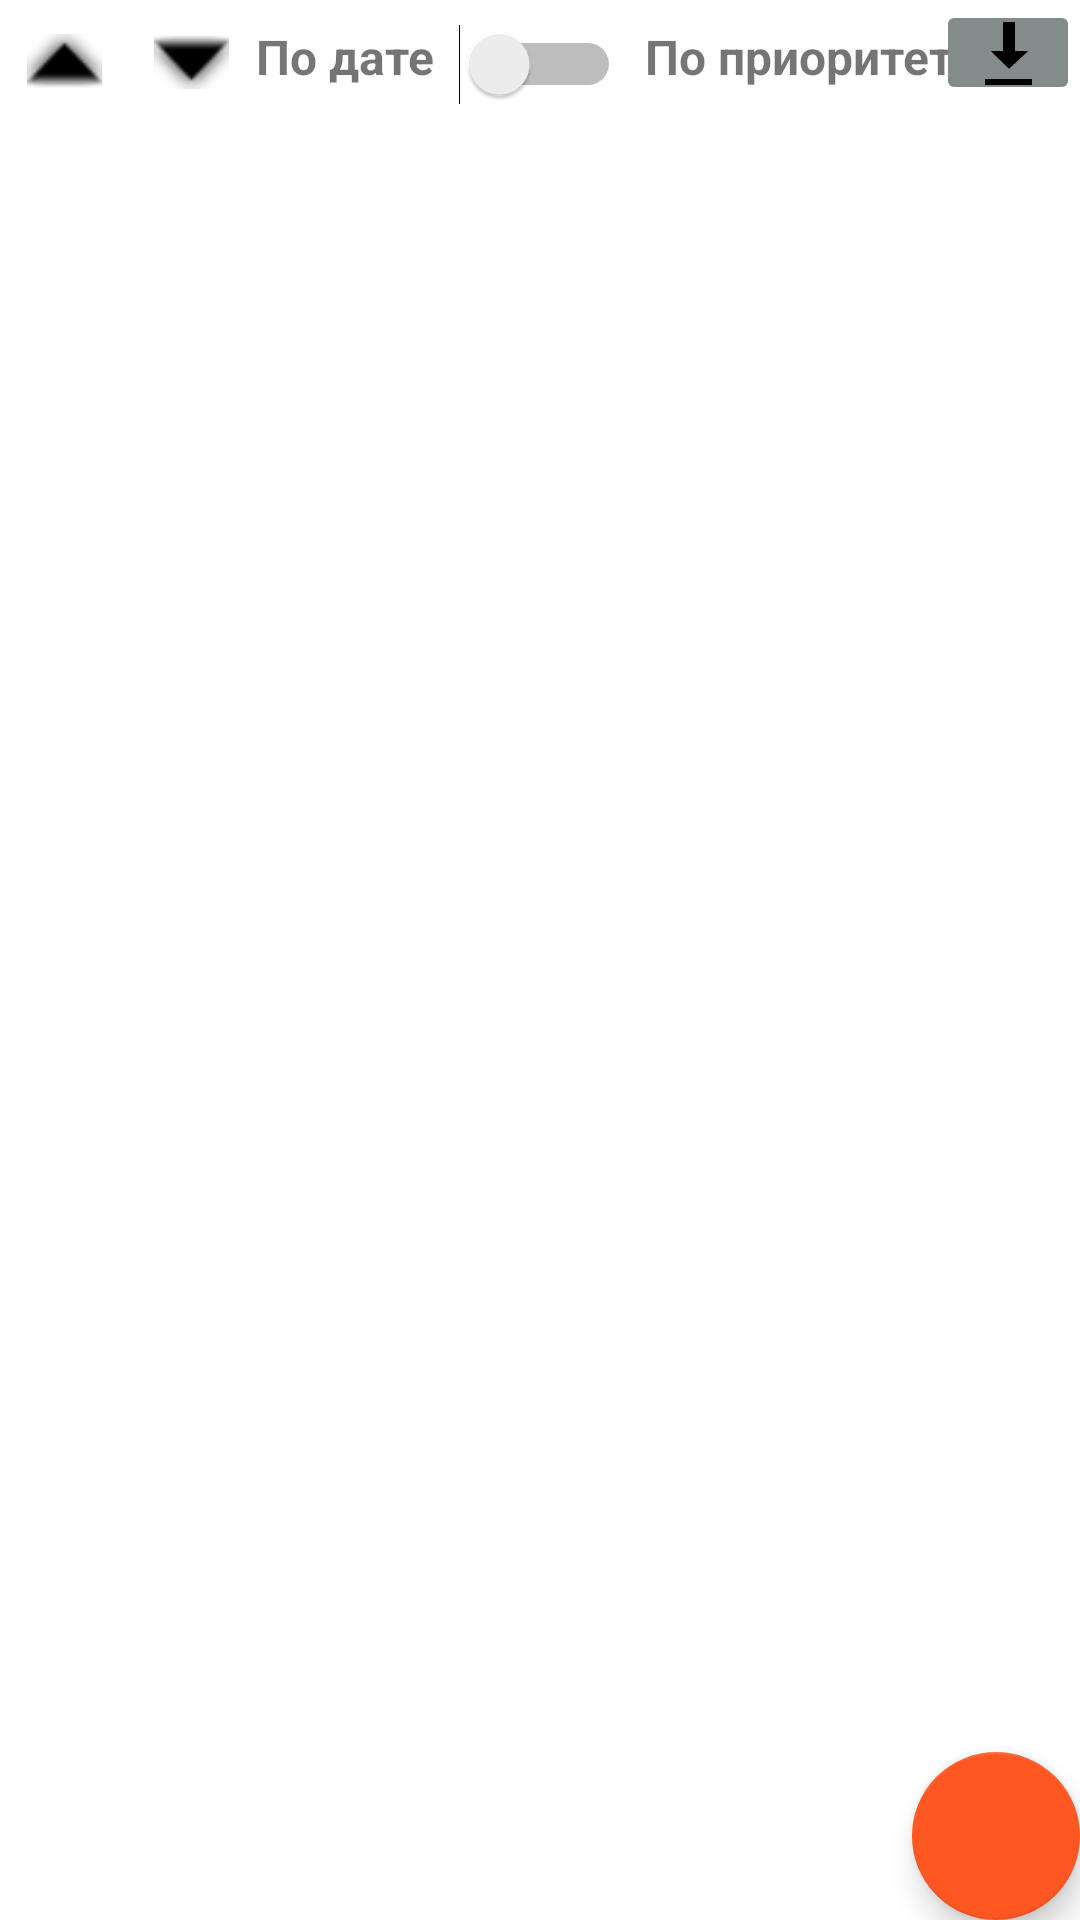

Produce the Android XML layout that renders to this screen, including the resource entries it uses.
<!-- AndroidManifest.xml: application theme Theme.MyNotes -->
<!-- res/layout/activity_main.xml -->
<?xml version="1.0" encoding="utf-8"?>
<androidx.constraintlayout.widget.ConstraintLayout xmlns:android="http://schemas.android.com/apk/res/android"
    xmlns:app="http://schemas.android.com/apk/res-auto"
    xmlns:tools="http://schemas.android.com/tools"
    android:layout_width="match_parent"
    android:layout_height="match_parent"
    tools:context=".MainActivity">

    <androidx.recyclerview.widget.RecyclerView
        android:id="@+id/recyclerViewNotes"
        android:layout_width="0dp"
        android:layout_height="0dp"
        app:layout_constraintBottom_toBottomOf="parent"
        app:layout_constraintEnd_toEndOf="parent"
        app:layout_constraintHorizontal_bias="1.0"
        app:layout_constraintStart_toStartOf="parent"
        app:layout_constraintTop_toBottomOf="@+id/switchPriority"
        app:layout_constraintVertical_bias="0.0" />

    <com.google.android.material.floatingactionbutton.FloatingActionButton
        android:id="@+id/buttonAddNote"
        android:layout_width="wrap_content"
        android:layout_height="wrap_content"
        android:clickable="true"
        android:onClick="onClickAddNote"
        app:backgroundTint="#FF5722"
        app:layout_constraintBottom_toBottomOf="parent"
        app:layout_constraintEnd_toEndOf="parent"
        app:srcCompat="@drawable/plus"
        android:contentDescription="@string/button_sort"
        android:focusable="true"
        tools:ignore="UsingOnClickInXml" />

    <Switch
        android:id="@+id/switchPriority"
        android:layout_margin="8dp"
        android:layout_width="wrap_content"
        android:layout_height="wrap_content"
        app:layout_constraintEnd_toEndOf="parent"
        app:layout_constraintStart_toStartOf="parent"
        app:layout_constraintTop_toTopOf="parent"
        tools:ignore="UseSwitchCompatOrMaterialXml" />

    <TextView
        android:id="@+id/textViewNoteData"
        android:layout_width="wrap_content"
        android:layout_height="wrap_content"
        android:layout_margin="8dp"
        android:onClick="onClickNoteData"
        android:text="@string/data"
        android:textSize="16sp"
        android:textStyle="bold"
        app:layout_constraintEnd_toStartOf="@+id/switchPriority"
        app:layout_constraintTop_toTopOf="parent"
        tools:ignore="UsingOnClickInXml" />

    <TextView
        android:id="@+id/textViewPriority"
        android:layout_width="wrap_content"
        android:layout_height="wrap_content"
        android:layout_margin="8dp"
        android:onClick="onClickPriority"
        android:text="@string/priority"
        android:textSize="16sp"
        android:textStyle="bold"
        app:layout_constraintStart_toEndOf="@+id/switchPriority"
        app:layout_constraintTop_toTopOf="parent"
        tools:ignore="UsingOnClickInXml" />


    <ImageView
        android:id="@+id/imageViewUp"
        android:layout_width="25dp"
        android:layout_height="25dp"
        android:layout_margin="8dp"
        android:onClick="onClickUp"
        app:layout_constraintEnd_toStartOf="@+id/imageViewDown"
        app:layout_constraintStart_toStartOf="parent"
        app:layout_constraintTop_toTopOf="parent"
        app:srcCompat="@android:drawable/arrow_up_float"
        app:tint="@color/black"
        tools:ignore="UsingOnClickInXml"
        android:contentDescription="@string/todo" />

    <ImageView
        android:id="@+id/imageViewDown"
        android:layout_width="25dp"
        android:layout_height="25dp"
        android:layout_margin="8dp"
        android:onClick="onClickDown"
        app:layout_constraintEnd_toStartOf="@+id/textViewNoteData"
        app:layout_constraintStart_toEndOf="@+id/imageViewUp"
        app:layout_constraintTop_toTopOf="parent"
        app:srcCompat="@android:drawable/arrow_down_float"
        app:tint="@color/black"
        tools:ignore="UsingOnClickInXml"
        android:contentDescription="@string/todo" />

    <ImageButton
        android:id="@+id/imageButton"
        android:layout_width="wrap_content"
        android:layout_height="0dp"
        android:backgroundTint="#838C8B"
        android:onClick="addFirebase"
        app:layout_constraintBottom_toTopOf="@+id/recyclerViewNotes"
        app:layout_constraintEnd_toEndOf="parent"
        app:layout_constraintTop_toTopOf="parent"
        app:srcCompat="@android:drawable/stat_sys_download"
        app:tint="@color/black"
        tools:ignore="UsingOnClickInXml"
        android:contentDescription="@string/todo" />

</androidx.constraintlayout.widget.ConstraintLayout>
<!-- resources referenced by this layout -->
<resources>
  <string name="button_sort">Кнопка сортировки</string>
  <string name="data">По дате</string>
  <string name="priority">По приоритету</string>
  <string name="todo">TODO</string>
  <style name="Theme.MyNotes" parent="Theme.MaterialComponents.DayNight.DarkActionBar">
          
          <item name="colorPrimary">#5E3365</item>
          <item name="colorPrimaryVariant">#5E3365</item>
          <item name="colorOnPrimary">@color/white</item>
          
          <item name="colorSecondary">#5E3365</item>
          <item name="colorSecondaryVariant">@color/teal_700</item>
          <item name="colorOnSecondary">@color/black</item>
          
          <item name="android:statusBarColor">?attr/colorPrimaryVariant</item>
          
      </style>
  <!-- not gathered from this repository: default colours our renderer supplied (Android Studio template values) -->
  <color name="teal_700">#FF018786</color>
  <color name="black">#FF000000</color>
  <color name="white">#FFFFFFFF</color>
</resources>
